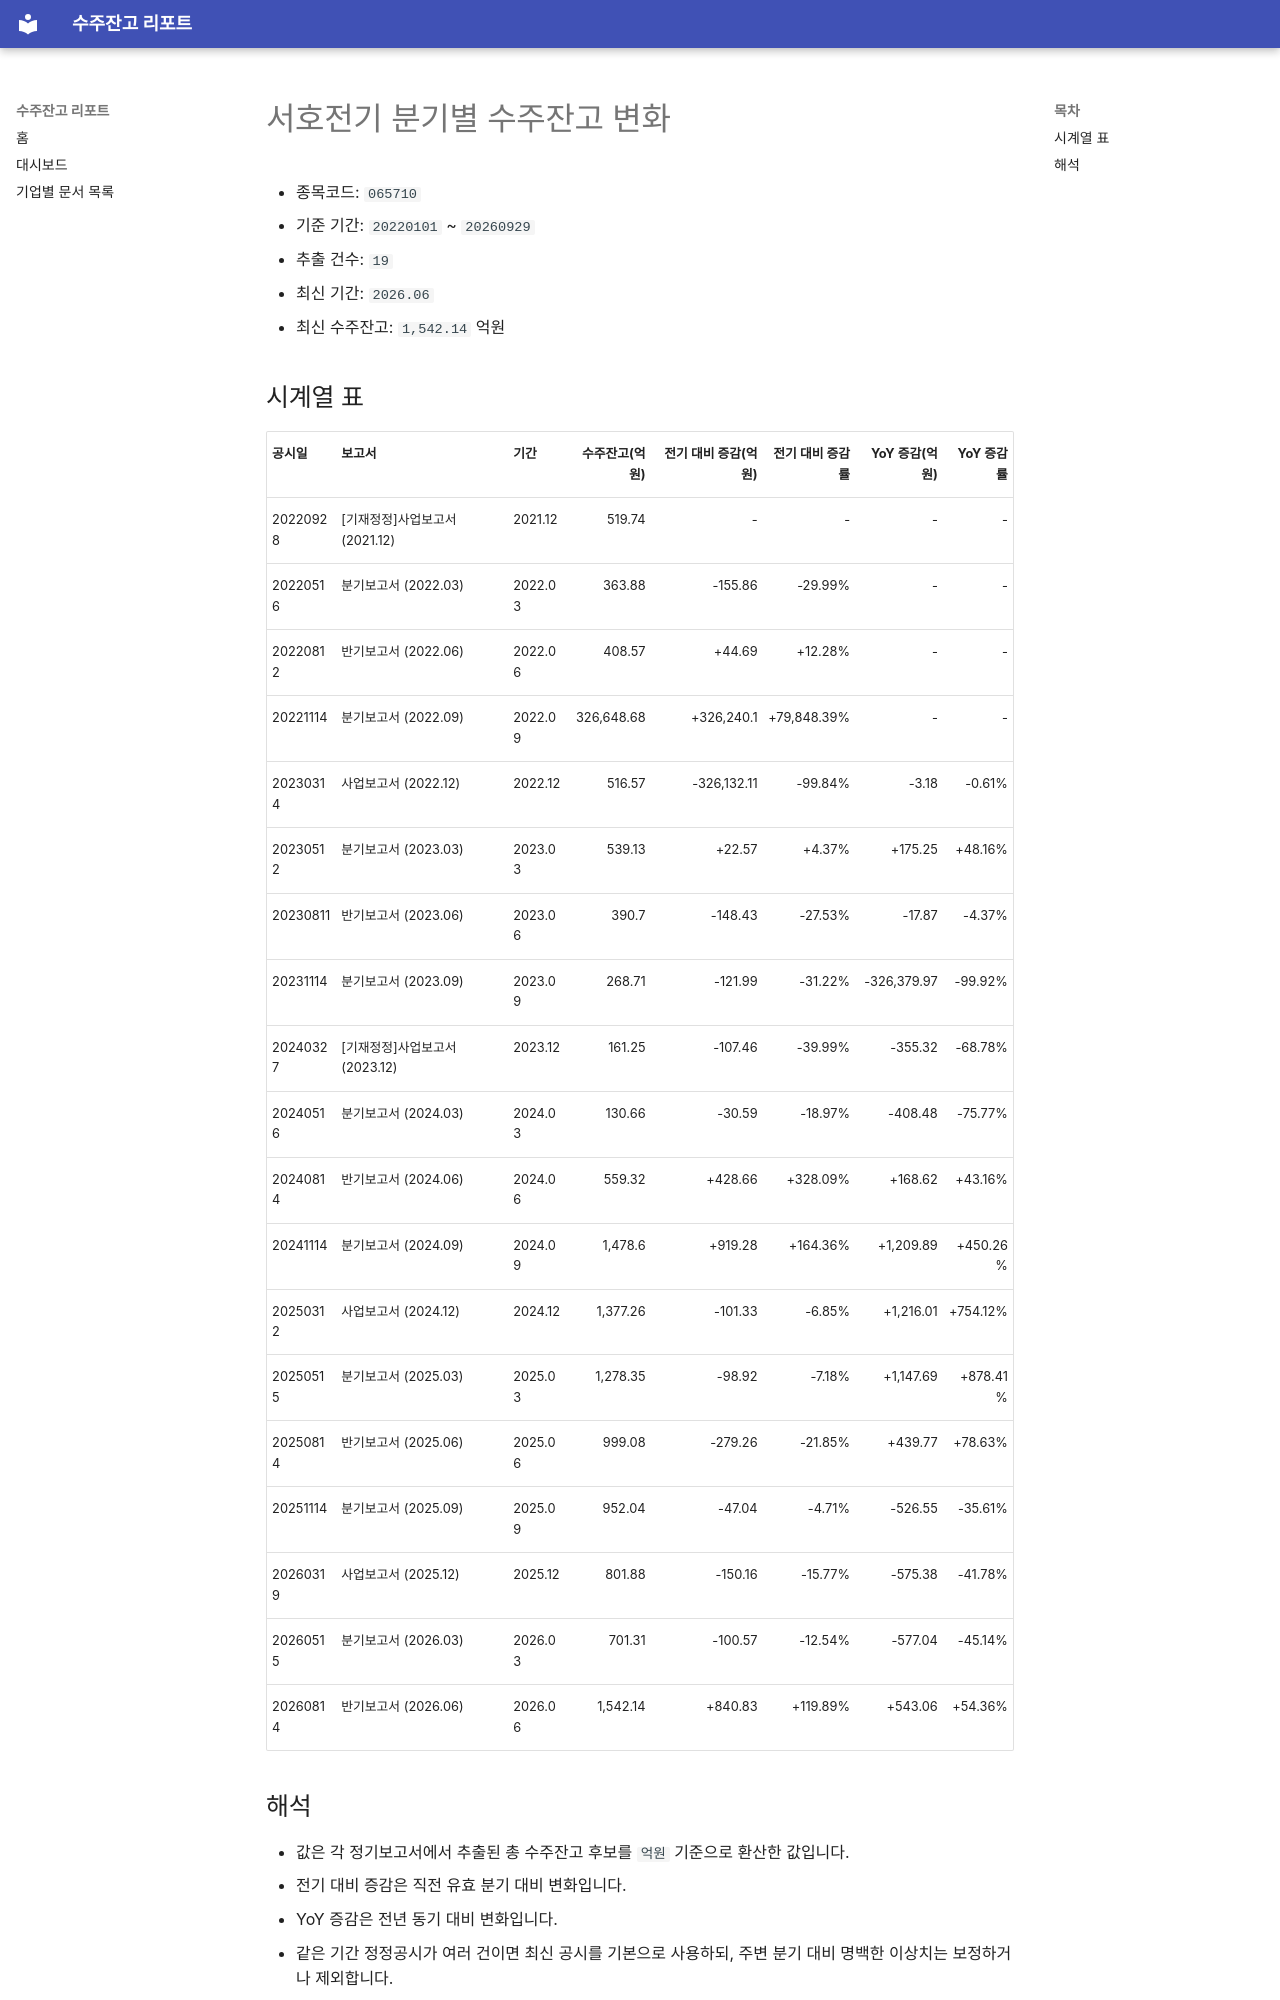

repository: agent-jaden/order-backlog-dashboard · page: companies/서호전기_수주잔고(065710)/index.html · generator: mkdocs

# 서호전기 분기별 수주잔고 변화

- 종목코드: `065710`
- 기준 기간: `20220101` ~ `20260929`
- 추출 건수: `19`
- 최신 기간: `2026.06`
- 최신 수주잔고: `1,542.14` 억원

## 시계열 표

| 공시일 | 보고서 | 기간 | 수주잔고(억원) | 전기 대비 증감(억원) | 전기 대비 증감률 | YoY 증감(억원) | YoY 증감률 |
| --- | --- | --- | ---: | ---: | ---: | ---: | ---: |
| 20220928 | [기재정정]사업보고서 (2021.12) | 2021.12 | 519.74 | - | - | - | - |
| 20220516 | 분기보고서 (2022.03) | 2022.03 | 363.88 | -155.86 | -29.99% | - | - |
| 20220812 | 반기보고서 (2022.06) | 2022.06 | 408.57 | +44.69 | +12.28% | - | - |
| 20221114 | 분기보고서 (2022.09) | 2022.09 | 326,648.68 | +326,240.1 | +79,848.39% | - | - |
| 20230314 | 사업보고서 (2022.12) | 2022.12 | 516.57 | -326,132.11 | -99.84% | -3.18 | -0.61% |
| 20230512 | 분기보고서 (2023.03) | 2023.03 | 539.13 | +22.57 | +4.37% | +175.25 | +48.16% |
| 20230811 | 반기보고서 (2023.06) | 2023.06 | 390.7 | -148.43 | -27.53% | -17.87 | -4.37% |
| 20231114 | 분기보고서 (2023.09) | 2023.09 | 268.71 | -121.99 | -31.22% | -326,379.97 | -99.92% |
| 20240327 | [기재정정]사업보고서 (2023.12) | 2023.12 | 161.25 | -107.46 | -39.99% | -355.32 | -68.78% |
| 20240516 | 분기보고서 (2024.03) | 2024.03 | 130.66 | -30.59 | -18.97% | -408.48 | -75.77% |
| 20240814 | 반기보고서 (2024.06) | 2024.06 | 559.32 | +428.66 | +328.09% | +168.62 | +43.16% |
| 20241114 | 분기보고서 (2024.09) | 2024.09 | 1,478.6 | +919.28 | +164.36% | +1,209.89 | +450.26% |
| 20250312 | 사업보고서 (2024.12) | 2024.12 | 1,377.26 | -101.33 | -6.85% | +1,216.01 | +754.12% |
| 20250515 | 분기보고서 (2025.03) | 2025.03 | 1,278.35 | -98.92 | -7.18% | +1,147.69 | +878.41% |
| 20250814 | 반기보고서 (2025.06) | 2025.06 | 999.08 | -279.26 | -21.85% | +439.77 | +78.63% |
| 20251114 | 분기보고서 (2025.09) | 2025.09 | 952.04 | -47.04 | -4.71% | -526.55 | -35.61% |
| 20260319 | 사업보고서 (2025.12) | 2025.12 | 801.88 | -150.16 | -15.77% | -575.38 | -41.78% |
| 20260515 | 분기보고서 (2026.03) | 2026.03 | 701.31 | -100.57 | -12.54% | -577.04 | -45.14% |
| 20260814 | 반기보고서 (2026.06) | 2026.06 | 1,542.14 | +840.83 | +119.89% | +543.06 | +54.36% |
